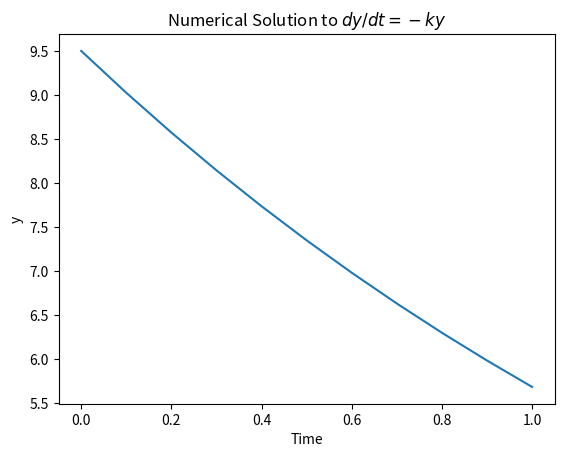

This figure's Python source:
# Author: Daniel J. Pierce
# Date: 2026-08-17

import matplotlib.pyplot as plt
import numpy as np 


# Solving dy/dt = -ky


def main():
    # Define initial conditions

    y0 = 10
    k = 0.5
    dt = 0.1

    # Initialize arrays for plotting

    t_numerical, y_numerical = [], []
    t = 0.0

    # Euler's Method
    y_current = y0

    while t < 1.0:
        y_next = y_current + dt * -k * y_current
        y_current = y_next
        y_numerical.append(y_current)
        t_numerical.append(t)
        t += dt

    # Plot Euler's Method
    fig, ax = plt.subplots()
    ax.set_title(r"Numerical Solution to $dy/dt = -ky$")
    ax.set_xlabel("Time")
    ax.set_ylabel("y")
    ax.plot(t_numerical, y_numerical, label = "Euler's Method")
    plt.show()
    
    



if __name__ == "__main__":
    main()
